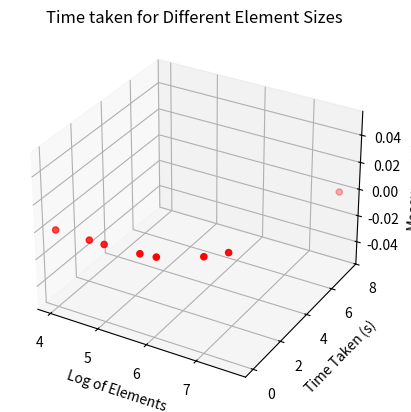

Generate this figure with matplotlib:
import matplotlib.pyplot as plt
import numpy as np

# Data points
elements = [10**4, 5*10**4, 10**5, 5*10**5, 10**6, 5*10**6, 10**7, 5*10**7]
time_taken = [0.002730, 0.009025, 0.020286, 0.109721, 0.203814, 1.045936, 1.713962, 7.465750]

# Plotting
fig = plt.figure()
ax = fig.add_subplot(111, projection='3d')

# Converting elements to log scale for better visualization
log_elements = np.log10(elements)

# Scatter plot
ax.scatter(log_elements, time_taken, c='r', marker='o')

# Labels
ax.set_xlabel('Log of Elements')
ax.set_ylabel('Time Taken (s)')
ax.set_zlabel('Measurements')

# Title
ax.set_title('Time taken for Different Element Sizes')

plt.show()
